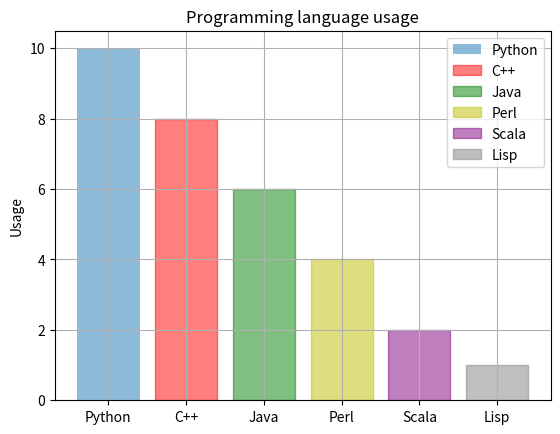

Here is the Python script that generated this plot:
import numpy as np
import matplotlib.pyplot as plt
 
objects = ('Python', 'C++', 'Java', 'Perl', 'Scala', 'Lisp')
y_pos = np.arange(len(objects))
performance = [10,8,6,4,2,1]
 
bar = plt.bar(y_pos, performance, align='center', alpha=0.5)
plt.xticks(y_pos, objects)
bar[1].set_color('red')
bar[2].set_color('g')
bar[3].set_color('y')
bar[4].set_color('purple')
bar[5].set_color('grey')
plt.ylabel('Usage')
plt.title('Programming language usage')
bar[0].set_label('Python')
bar[1].set_label('C++')
bar[2].set_label('Java')
bar[3].set_label('Perl')
bar[4].set_label('Scala')
bar[5].set_label('Lisp')
plt.legend()
plt.grid()
 
plt.show()